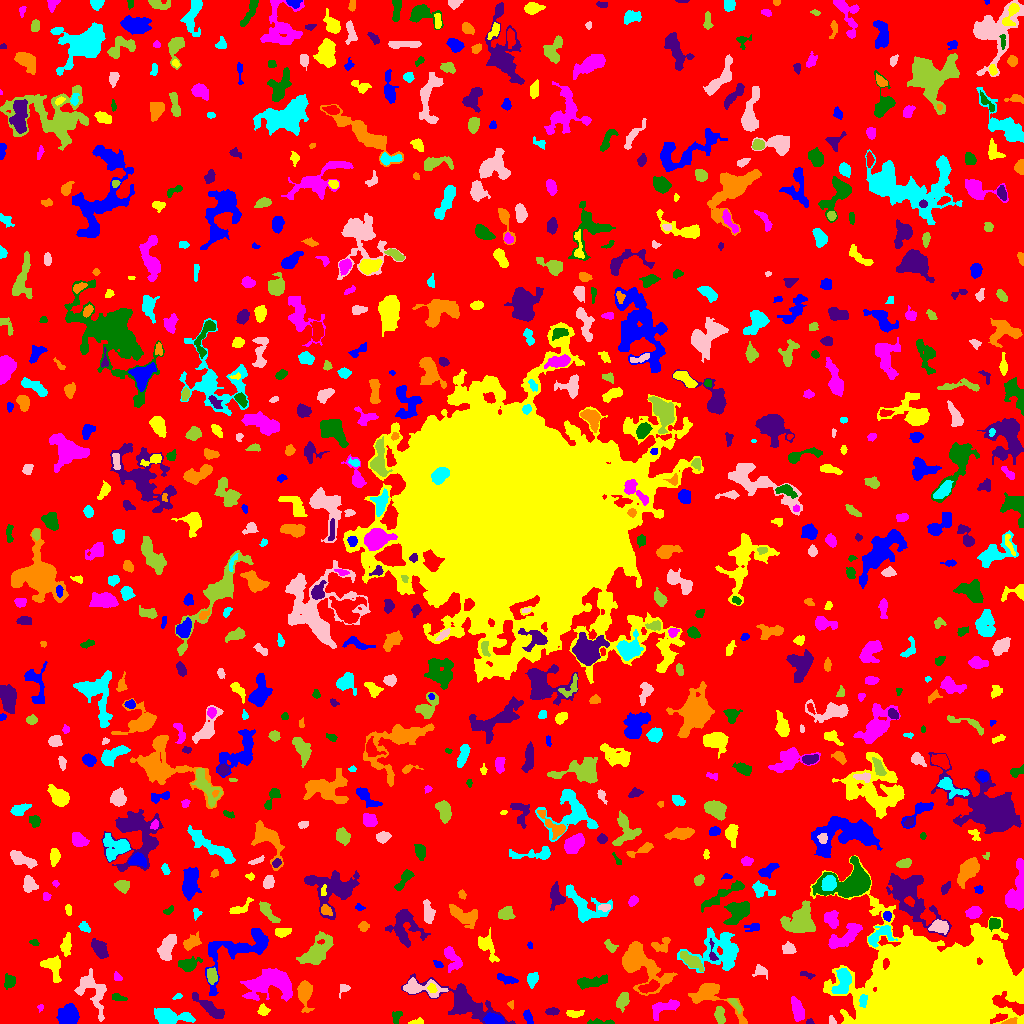

The data file committed next to this chart (first rows):
ID, X, Y, A, B, theta, total_flux, mu_max, mu_median, mu_mean, R_fwhm, R_e, R10, R90, x_start, x_end, y_start, y_end, area, greylevel
0, 510.9, 502.9, 300.6, 295.4, 1.234, 1345519, 10.0, 1.0, 1.739, 104.7, 232.5, 88.69, 375.5, 0, 1023, 0, 1023, 773551, 1.739
1, 528, 6.117, 3.513, 1.855, -1.19, 230.0, 5.0, 2.0, 2.13, 3.338, 3.141, 1.128, 5.109, 523, 533, 0, 14, 108, 6.13
2, 416.7, 1.562, 3.883, 1.43, 0.1247, 112.0, 3.0, 2.0, 1.577, 3.385, 2.706, 0.9772, 4.184, 408, 423, 0, 6, 71, 5.577
3, 663.7, 16.12, 8.198, 3.118, 0.3669, 603.0, 5.0, 2.0, 2.101, 5.412, 5.202, 2.034, 8.292, 652, 679, 3, 24, 287, 6.101
4, 599.5, 1.257, 7.452, 1.202, -0.007213, 218.0, 5.0, 2.0, 2.037, 3.241, 3.192, 1.128, 5.14, 587, 614, 0, 5, 107, 6.037
5, 809.7, 1.245, 1.68, 1.212, 0.0163, 53.0, 3.0, 1.0, 1.359, 2.326, 1.693, 0.5642, 2.646, 806, 814, 0, 5, 39, 7.359
6, 1010, 1.545, 3.503, 1.341, 0.1607, 209.0, 6.0, 3.0, 2.787, 3.613, 2.585, 0.9772, 3.949, 1001, 1017, 0, 6, 75, 9.787
7, 169.7, 6.681, 9.821, 3.505, -0.08906, 2062, 9.0, 4.0, 4.562, 7.939, 6.58, 2.646, 10.45, 154, 195, 0, 15, 452, 8.562
8, 831.9, 2.664, 2.371, 1.497, -1.055, 128.0, 5.0, 3.0, 2.327, 3.038, 2.326, 0.7979, 3.568, 829, 836, 0, 8, 55, 7.327
9, 719.8, 7.911, 4.441, 2.265, -1.395, 327.0, 5.0, 2.0, 2.057, 4.184, 3.909, 1.493, 6.103, 714, 725, 0, 17, 159, 6.057
10, 369.4, 25.91, 11.79, 5.046, 0.8197, 1344, 6.0, 2.0, 2.161, 7.979, 7.291, 2.764, 11.89, 346, 389, 9, 42, 622, 6.161
11, 493.6, 4.156, 4.543, 2.39, -0.1471, 776.0, 8.0, 4.0, 4.021, 6.024, 4.26, 1.693, 6.531, 483, 504, 0, 11, 193, 11.02
12, 574, 9.832, 4.394, 1.682, -0.008749, 185.0, 3.0, 1.0, 1.595, 4.068, 3.192, 1.382, 5.232, 566, 584, 6, 13, 116, 6.595
13, 40.35, 16.32, 1.693, 1.418, 1.179, 65.0, 5.0, 1.0, 1.625, 1.693, 1.693, 0.5642, 3.038, 37, 43, 11, 19, 40, 5.625
14, 396.3, 7.161, 3.091, 2.366, 1.226, 180.0, 4.0, 2.0, 1.748, 4.184, 3.141, 1.128, 5.046, 392, 402, 0, 12, 103, 5.748
15, 551.6, 12.09, 3.473, 1.702, 0.1303, 138.0, 3.0, 1.0, 1.468, 3.827, 3.09, 1.128, 4.72, 545, 559, 8, 16, 94, 6.468
16, 511, 19.17, 2.047, 1.608, -1.523, 88.0, 3.0, 2.0, 1.956, 3.141, 2.111, 0.7979, 3.29, 507, 513, 14, 23, 45, 5.956
17, 863, 22.67, 3.146, 1.833, 1.537, 193.0, 5.0, 2.0, 2.01, 3.192, 2.877, 0.9772, 4.549, 859, 867, 16, 29, 96, 18.01
18, 92.24, 32.81, 11.85, 6.411, -1.092, 1465, 6.0, 2.0, 2.616, 9.027, 7.858, 2.985, 12.05, 74, 106, 2, 55, 560, 6.616
19, 622.7, 22.64, 4.302, 2.651, 1.214, 686.0, 9.0, 3.0, 3.749, 4.184, 4.222, 1.596, 6.747, 616, 629, 11, 31, 183, 7.749
20, 774.2, 23.65, 9.105, 3.426, -0.5196, 673.0, 7.0, 2.0, 2.13, 4.406, 4.687, 1.784, 8.463, 752, 784, 8, 38, 316, 6.13
21, 67.35, 8.281, 4.499, 4.284, 0.83, 1478, 11.0, 3.0, 3.984, 5.585, 5.441, 2.111, 9.027, 56, 79, 0, 20, 371, 7.984
22, 263.3, 12.94, 2.505, 2.478, 0.3489, 288.0, 6.0, 3.0, 2.743, 4.184, 3.038, 1.128, 4.853, 257, 270, 8, 20, 105, 7.743
23, 797.6, 13.29, 6.071, 2.59, -1.284, 721.0, 6.0, 3.0, 2.884, 6.864, 5.015, 1.954, 7.569, 791, 804, 2, 27, 250, 6.884
24, 117.7, 25.97, 3.58, 1.595, -0.1649, 264.0, 6.0, 3.0, 2.839, 4.107, 2.932, 1.128, 4.478, 112, 127, 23, 30, 93, 8.839
25, 210.1, 15.47, 10.68, 2.419, -0.6421, 875.0, 6.0, 2.0, 2.692, 7.047, 5.441, 2.185, 8.575, 192, 224, 5, 31, 325, 7.692
26, 711.5, 28.42, 15.29, 6.301, -0.5709, 1548, 9.0, 2.0, 2.697, 5.698, 6.433, 2.394, 10.98, 688, 747, 0, 40, 574, 6.697
27, 177.3, 26.77, 2.51, 1.102, 0.5484, 43.0, 2.0, 1.0, 0.8958, 3.141, 1.784, 0.7979, 2.877, 172, 182, 24, 30, 48, 7.896
28, 344, 35.0, 3.031, 2.241, 0.8285, 187.0, 4.0, 2.0, 2.174, 4.297, 2.985, 1.128, 4.583, 339, 350, 25, 39, 86, 6.174
29, 735, 19.34, 4.705, 1.5, -0.9051, 213.0, 5.0, 2.0, 2.068, 3.192, 3.038, 1.128, 5.046, 728, 741, 10, 25, 103, 7.068
30, 560.3, 42.68, 6.502, 4.642, 1.202, 1170, 8.0, 2.0, 2.896, 6.555, 5.642, 2.185, 9.322, 548, 571, 24, 56, 404, 6.896
31, 244.3, 76.34, 19.84, 8.171, 0.4889, 2721, 10.0, 2.0, 2.707, 8.098, 8.406, 3.141, 14.67, 205, 268, 28, 95, 1005, 6.707
32, 432, 35.08, 2.467, 2.005, -0.7921, 206.0, 5.0, 3.0, 2.822, 3.7, 2.877, 1.128, 4.334, 427, 437, 31, 40, 73, 9.822
33, 271.5, 40.18, 12.39, 6.818, 0.03666, 4475, 12.0, 4.0, 4.543, 10.51, 9.508, 3.656, 15.25, 240, 292, 22, 55, 985, 7.543
34, 9.615, 42.15, 3.264, 2.856, -1.558, 301.0, 5.0, 2.0, 2.105, 4.068, 3.785, 1.493, 5.781, 4, 15, 34, 50, 143, 6.105
35, 463.2, 20.6, 16.85, 5.654, -0.4163, 5328, 26.0, 3.0, 5.138, 5.642, 7.695, 2.706, 15.26, 401, 515, 0, 50, 1037, 8.138
36, 304.8, 31.77, 5.787, 3.124, -1.547, 1199, 11.0, 3.0, 3.655, 5.441, 4.82, 1.871, 7.959, 297, 314, 11, 43, 328, 7.655
37, 842.6, 42.69, 7.185, 3.792, 1.293, 1388, 10.0, 4.0, 3.966, 5.971, 5.863, 2.185, 9.219, 831, 851, 30, 55, 350, 10.97
38, 419.4, 35.43, 11.19, 3.696, -0.1244, 1282, 9.0, 3.0, 3.347, 5.202, 5.781, 2.185, 9.591, 403, 448, 26, 46, 383, 8.347
39, 211.7, 47.72, 3.333, 2.169, -1.514, 288.0, 5.0, 2.0, 1.907, 4.068, 3.432, 1.262, 5.441, 207, 217, 39, 56, 151, 7.907
40, 649.3, 36.14, 5.019, 2.283, 0.3057, 560.0, 6.0, 3.0, 2.995, 5.917, 4.26, 1.693, 6.604, 638, 659, 30, 44, 187, 10.99
41, 506.2, 44.46, 5.564, 1.513, -0.3004, 156.0, 3.0, 1.0, 1.047, 3.656, 3.385, 1.262, 5.441, 497, 518, 39, 50, 149, 6.047
42, 52.37, 56.56, 6.889, 4.123, -1.109, 1067, 8.0, 3.0, 3.533, 6.283, 5.557, 2.111, 8.795, 40, 61, 41, 68, 302, 6.533
43, 117.4, 46.38, 2.474, 1.825, -0.8565, 189.0, 5.0, 3.0, 2.908, 3.478, 2.706, 0.9772, 4.107, 114, 122, 43, 52, 65, 5.908
44, 590.5, 41.25, 8.104, 2.259, 0.1368, 743.0, 8.0, 2.0, 2.616, 4.754, 4.853, 1.784, 7.959, 577, 607, 34, 49, 284, 6.616
45, 806.9, 48.74, 4.128, 1.328, -0.1904, 121.0, 4.0, 2.0, 1.592, 3.523, 2.764, 0.9772, 4.26, 800, 815, 44, 52, 76, 5.592
46, 638.2, 59.78, 13.55, 7.279, -0.6958, 5800, 24.0, 4.0, 5.566, 6.358, 8.117, 2.877, 15.15, 622, 677, 28, 82, 1042, 9.566
47, 532.3, 44.94, 3.397, 2.515, 1.276, 440.0, 7.0, 3.0, 3.077, 4.442, 3.7, 1.382, 5.614, 527, 538, 35, 51, 143, 7.077
48, 760.2, 52.64, 3.489, 2.524, -0.385, 286.0, 6.0, 2.0, 2.234, 3.827, 3.09, 1.128, 5.14, 752, 767, 44, 59, 128, 7.234
49, 690.4, 63.16, 6.747, 2.384, -0.602, 630.0, 5.0, 2.0, 2.451, 6.18, 4.82, 1.954, 7.59, 680, 703, 52, 72, 257, 8.451
50, 363.1, 57.79, 4.92, 2.826, -0.5497, 555.0, 6.0, 3.0, 3.208, 5.863, 4.334, 1.693, 6.652, 356, 378, 52, 66, 173, 6.208
51, 437.8, 58.78, 2.819, 1.595, -0.6872, 102.0, 3.0, 2.0, 1.619, 3.338, 2.585, 0.9772, 3.909, 433, 443, 56, 63, 63, 5.619
52, 486.3, 77.7, 7.008, 3.332, -1.071, 465.0, 5.0, 1.0, 1.603, 4.583, 4.754, 1.784, 7.878, 478, 499, 61, 96, 290, 6.603
53, 452.1, 65.02, 7.092, 3.596, -1.11, 935.0, 9.0, 3.0, 3.425, 4.514, 5.262, 1.954, 8.273, 444, 462, 51, 77, 273, 6.425
54, 187.7, 58.57, 4.679, 3.002, 0.162, 664.0, 8.0, 3.0, 2.874, 5.202, 4.406, 1.693, 6.979, 178, 202, 52, 67, 231, 7.874
55, 712.5, 70.98, 6.816, 1.802, -1.405, 221.0, 4.0, 2.0, 2.278, 5.078, 3.29, 1.262, 4.951, 709, 718, 63, 85, 97, 10.28
56, 661.3, 78.9, 5.413, 3.554, 0.3557, 241.0, 4.0, 1.0, 1.339, 4.72, 4.029, 1.493, 6.383, 651, 670, 71, 86, 180, 6.339
57, 719.9, 73.45, 12.51, 9.452, 0.1519, 3850, 10.0, 3.0, 3.831, 9.934, 9.641, 3.613, 15.64, 677, 738, 51, 96, 1005, 6.831
58, 788.6, 74.47, 2.924, 2.669, -0.2885, 293.0, 5.0, 2.0, 2.139, 3.989, 3.478, 1.262, 5.557, 782, 796, 70, 82, 137, 6.139
59, 610, 77.04, 3.502, 1.855, -0.8975, 309.0, 6.0, 3.0, 2.888, 4.26, 3.038, 1.262, 4.754, 604, 618, 71, 84, 107, 6.888
... 776 more rows
